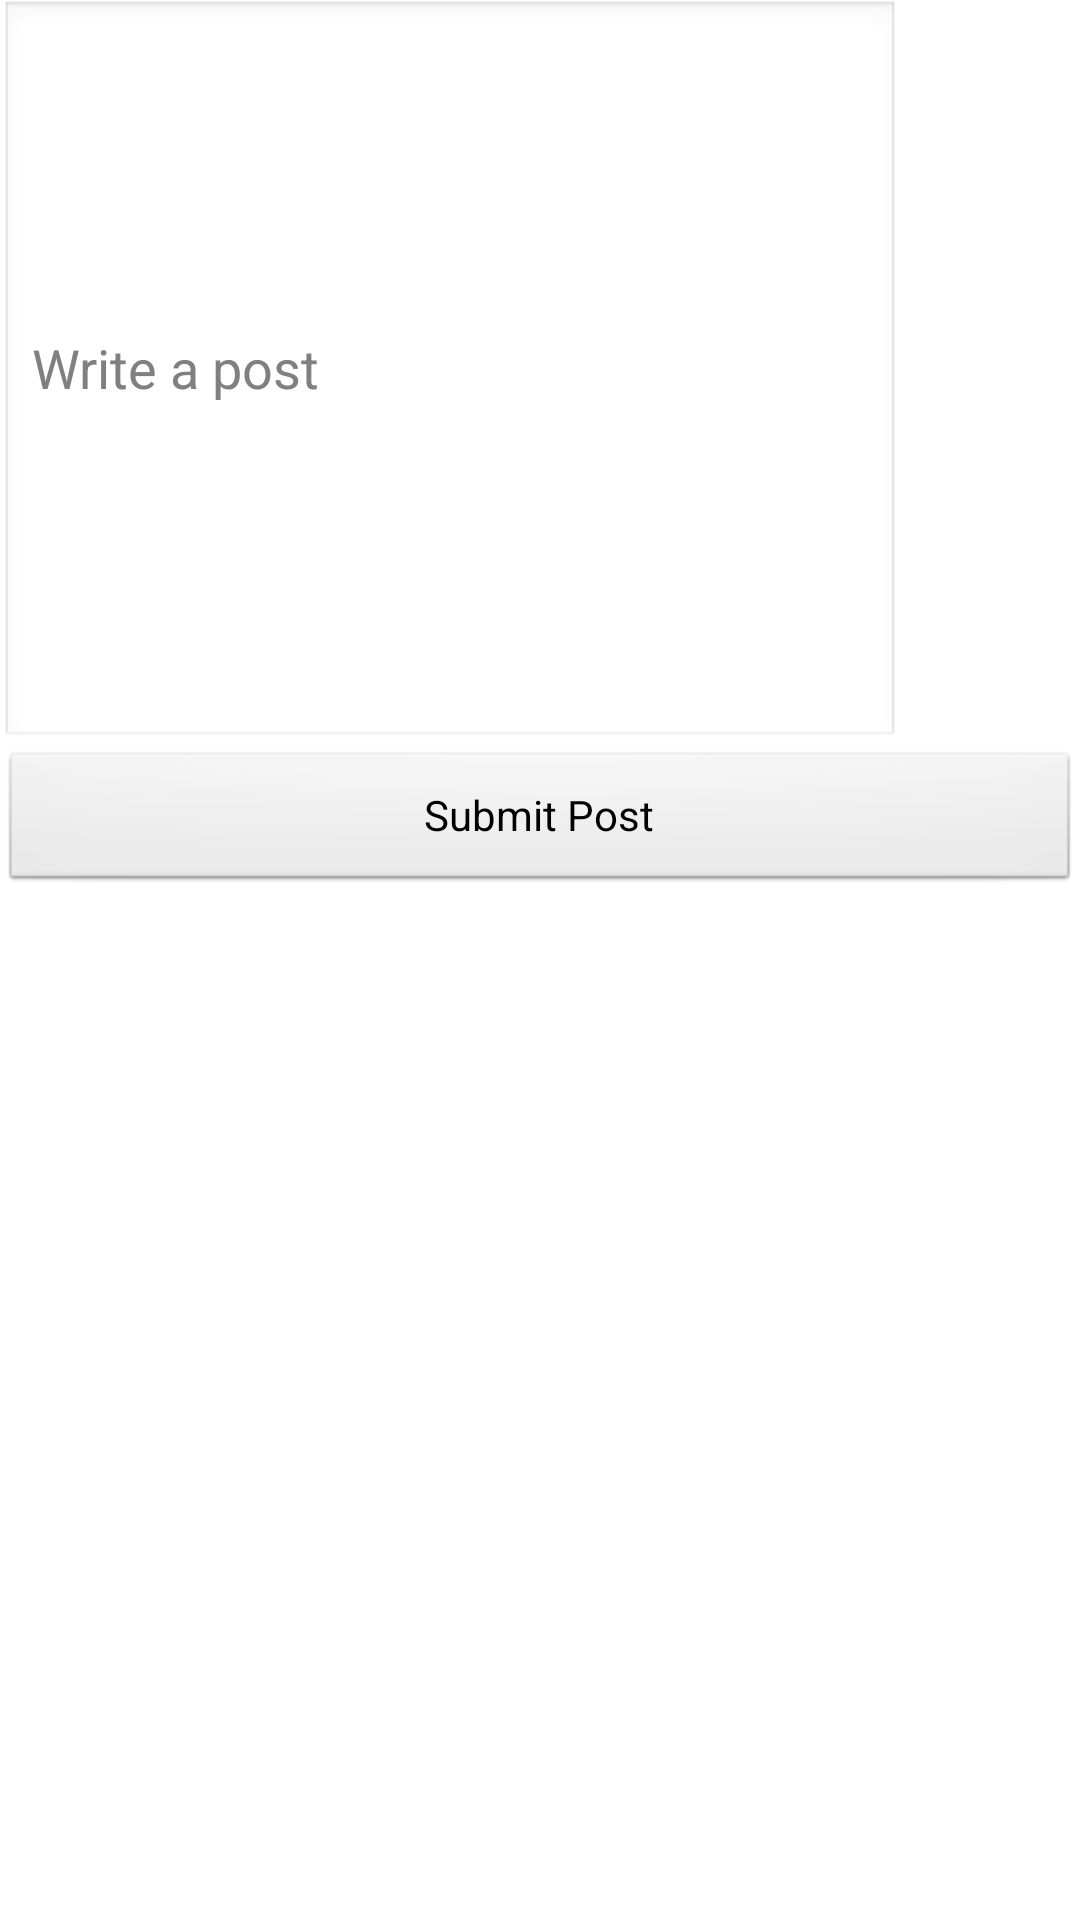

Write the Android layout XML for this screen, with the resource values it uses.
<!-- AndroidManifest.xml: application theme AppTheme -->
<!-- res/layout/write_post_page.xml -->
<?xml version="1.0" encoding="utf-8"?>
<ScrollView xmlns:android="http://schemas.android.com/apk/res/android"
    android:orientation="vertical"
	android:layout_width="fill_parent"
	android:layout_height="fill_parent"
	>
    <LinearLayout
        android:orientation="vertical"
		android:layout_width="fill_parent"
		android:layout_height="wrap_content"
		> 
	    <EditText
		    android:id="@+id/post_box"
		    android:layout_width="300dp"
		    android:layout_height="wrap_content"
		    android:minHeight="250dp"
		    android:isScrollContainer="true"
		    android:inputType="textMultiLine"
		    android:hint="@string/write_post_hint"
		    />
	    
	    <Button
		    android:id="@+id/submit_post"
		    android:layout_width="fill_parent"
		    android:layout_height="wrap_content"
		    android:text="@string/submit_post_str"
		    />
	</LinearLayout>
</ScrollView>
<!-- resources referenced by this layout -->
<resources>
  <string name="submit_post_str">Submit Post</string>
  <string name="write_post_hint">Write a post</string>
  <style name="AppTheme" parent="AppBaseTheme">
          
      </style>
  <style name="AppBaseTheme" parent="android:Theme.Light">
          
      </style>
</resources>
